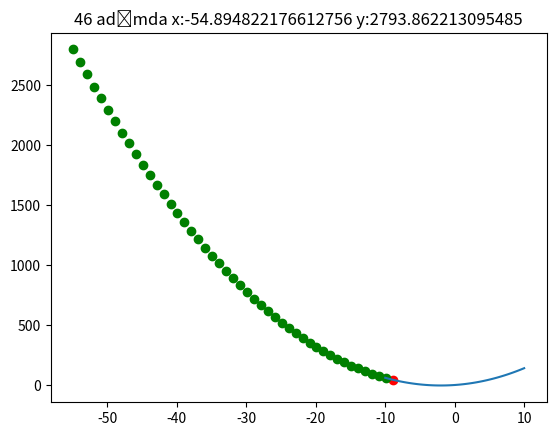

Recreate this plot in Python.
import matplotlib.pyplot as plt                   #tepe tırmanma(hill climbing) algoritması
import numpy as np
import random

def fonk(x):
    return (x**2)+4*x    # iki yıldız üs alma

alt_sinir=-10
ust_sinir=10

x=np.linspace(alt_sinir, ust_sinir,100) #iki sınır arasında 100 tane değer oluşturacak
#x=np.array([2,3,5,7])           # sayısal değerlerde numpy kullanılır. dizilerde vb.
y=fonk(x)     

plt.plot(x,y)
#plt.plot.scatter(x,y) #renklerini değiştiriyor

baslangic_x=random.uniform(-10,10)        #hill climbing için önce bir başlangıç noktası seçmek gerekiyor.
baslangic_y=fonk(baslangic_x)

plt.scatter(baslangic_x,baslangic_y, color='red')

gorus_mesafesi=1  #görülebilen mesafe 1 m dir. 1 m aşağı veya yukarı gidilebilir.
kabul_edilen = 0

for adim in range(100):   #bu işlem 100 kere gerçekleşecek yani 100 hareket olacak.
    hareket=random.choice([-gorus_mesafesi, gorus_mesafesi]) #-1 ile 1 arasında rastgele değer üretir. ama tam sayıya yuvarlar

    sonraki_x=baslangic_x + hareket
    sonraki_y=fonk(sonraki_x)

    if(sonraki_y> baslangic_y):
        kabul_edilen +=1
        baslangic_x=sonraki_x
        baslangic_y=sonraki_y

        plt.scatter(baslangic_x, baslangic_y, color="green")

plt.title(f'{kabul_edilen} adımda x:{baslangic_x} y:{baslangic_y}')

plt.show()
